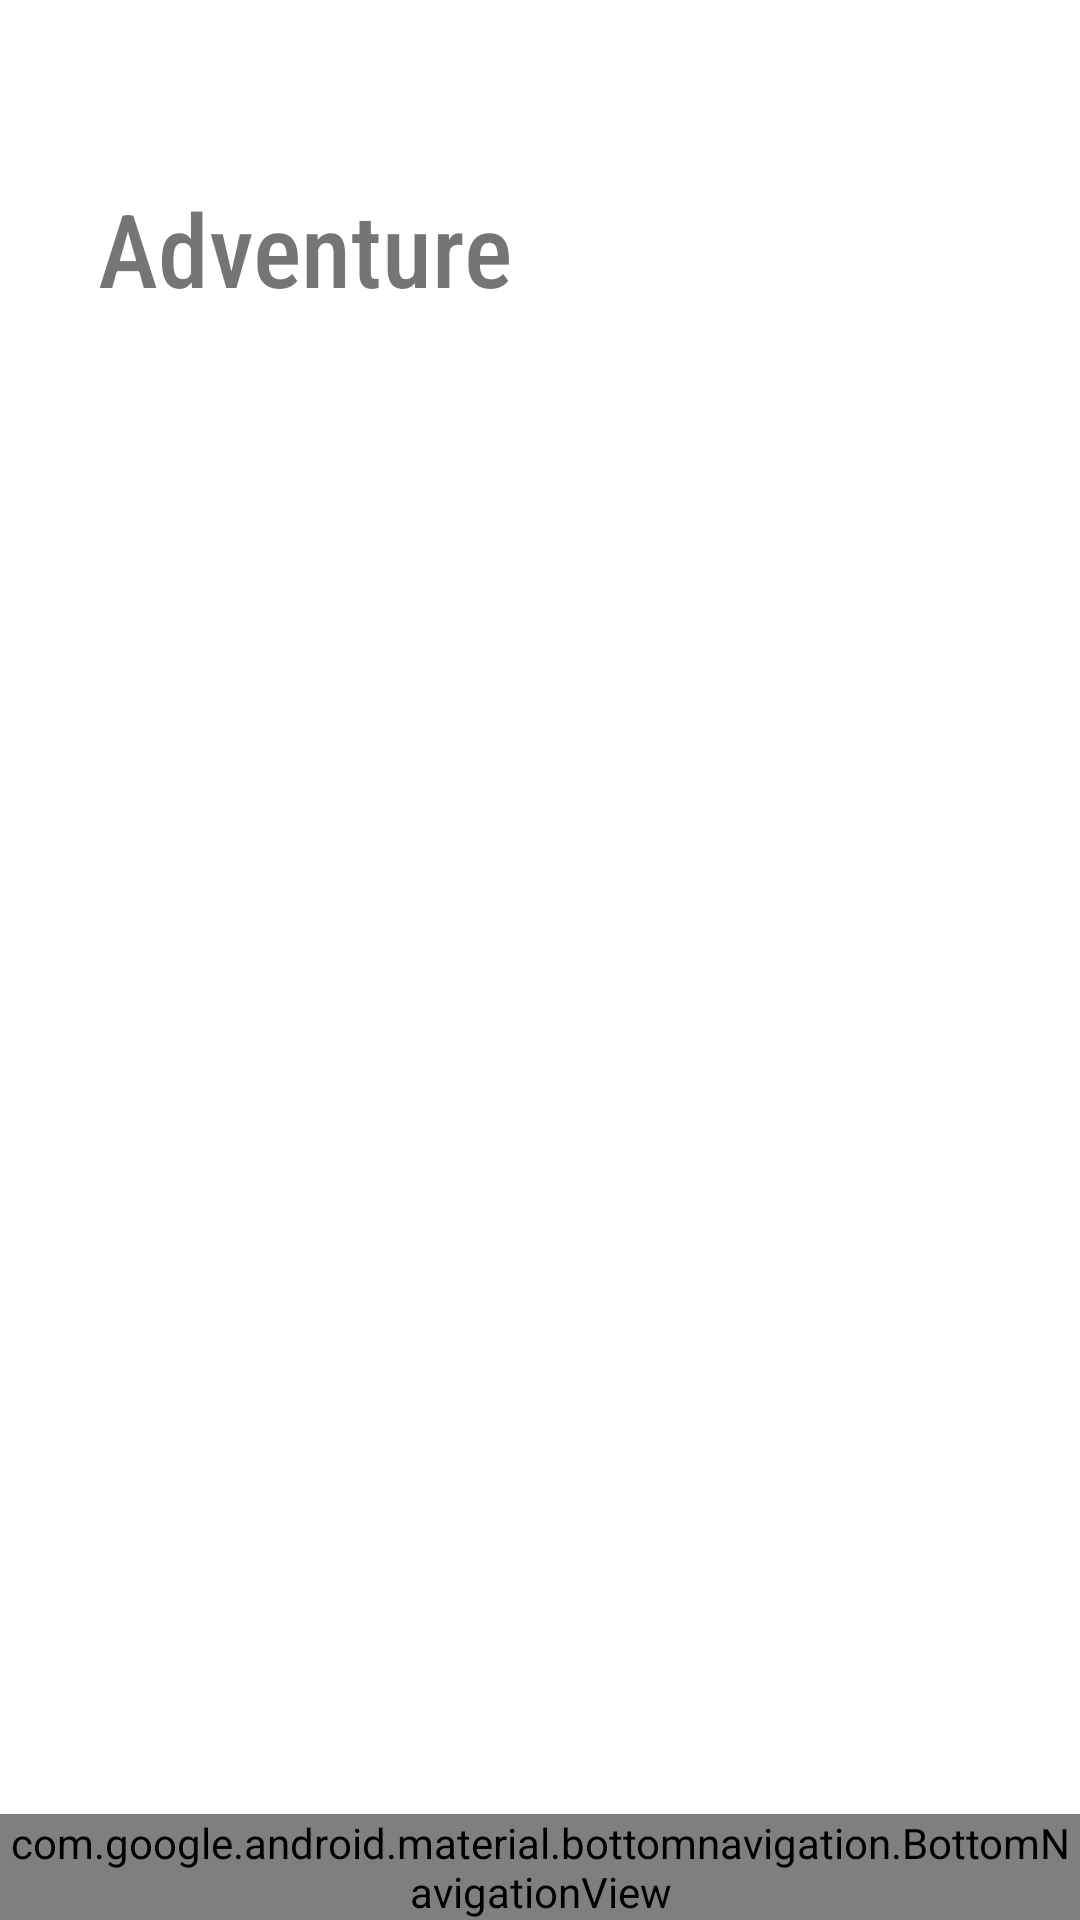

Reconstruct the res/layout file that produces this screen, plus the resources it refers to.
<!-- AndroidManifest.xml: application theme Theme.RideSafe -->
<!-- res/layout/fragment_adventure.xml -->
<?xml version="1.0" encoding="utf-8"?>
<layout xmlns:android="http://schemas.android.com/apk/res/android"
    xmlns:tools="http://schemas.android.com/tools"
    xmlns:app="http://schemas.android.com/apk/res-auto"
    tools:context="com.example.ridesafe.adventure.AdventureFragment">


    <androidx.constraintlayout.widget.ConstraintLayout
        android:layout_width="match_parent"
        android:layout_height="match_parent">

        <TextView
            android:id="@+id/txt_adventure"
            android:layout_width="wrap_content"
            android:layout_height="wrap_content"
            android:layout_marginTop="60dp"
            android:fontFamily="sans-serif-condensed-medium"
            android:text="Adventure"
            android:textAlignment="textStart"
            android:textSize="34sp"
            app:layout_constraintEnd_toEndOf="parent"
            app:layout_constraintHorizontal_bias="0.148"
            app:layout_constraintStart_toStartOf="parent"
            app:layout_constraintTop_toTopOf="parent" />

        <RelativeLayout
            android:layout_width="match_parent"
            android:layout_height="match_parent">

            <com.google.android.material.bottomnavigation.BottomNavigationView
                android:layout_width="match_parent"
                android:layout_height="wrap_content"
                android:layout_alignParentBottom="true"
                android:background="@color/white"
                app:menu="@menu/navigation_items"
                app:itemRippleColor="@color/border"
                app:itemIconTint="@color/icon_color">

            </com.google.android.material.bottomnavigation.BottomNavigationView>
        </RelativeLayout>

    </androidx.constraintlayout.widget.ConstraintLayout>
</layout>
<!-- resources referenced by this layout -->
<resources>
  <color name="border">#ECC1CB</color>
  <color name="white">#FFFFFF</color>
  <style name="Theme.RideSafe" parent="Theme.MaterialComponents.DayNight.DarkActionBar">
          
          <item name="colorPrimary">@color/colorPrimary</item>
          <item name="colorPrimaryDark">@color/colorPrimaryDark</item>
          <item name="colorAccent">@color/colorAccent</item>
          <item name="android:textColorPrimary">@color/textColorPrimary</item>
      </style>
  <color name="colorPrimary">#BB2649</color>
  <color name="colorPrimaryDark">#BB2649</color>
  <color name="colorAccent">@color/textColorPrimary</color>
  <color name="textColorPrimary">#442C2E</color>
</resources>
